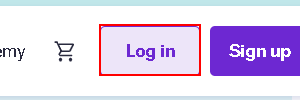
Workflow: Udemy_ProceedToLogin

Step 1 [try]: find the link 'Log in' (msedge.exe)

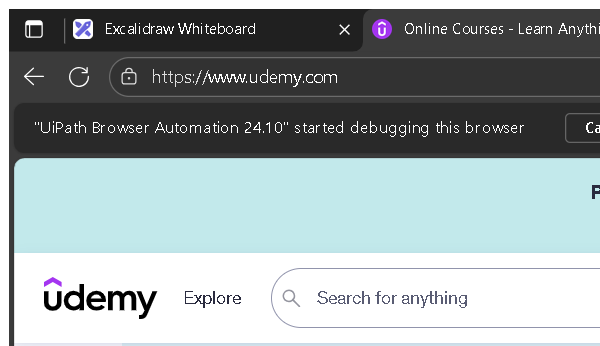
Step 2 [try]: Attach Browser - Udemy Page (msedge.exe)

Step 3 [try]: click on the link 'Log in' (same screen as step 1)

Step 4: find the element 'Welcome Back,*' (no picture)

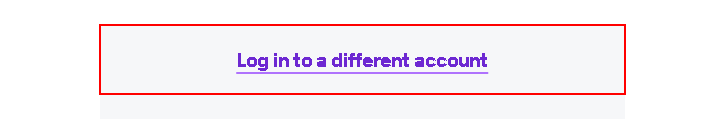
Step 5 [then]: click on the link

Step 6 [try]: type [in_strEmailAddress] into the text box (no picture)

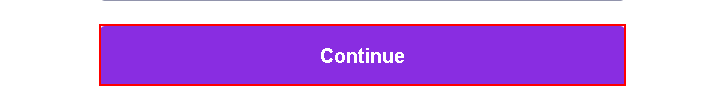
Step 7: click on the button 'Continue'

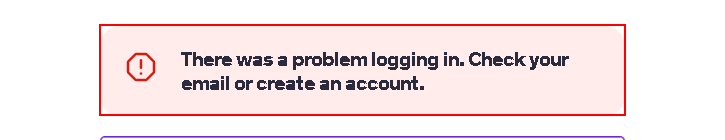
Step 8: find 'error alertThere was a problem logging in. Check your email or create an account.'

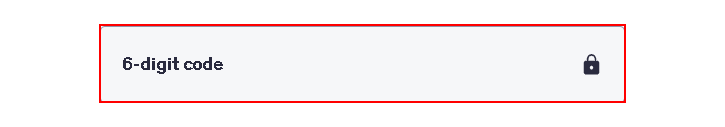
Step 9 [try]: find '6-digit code' (msedge.exe)
